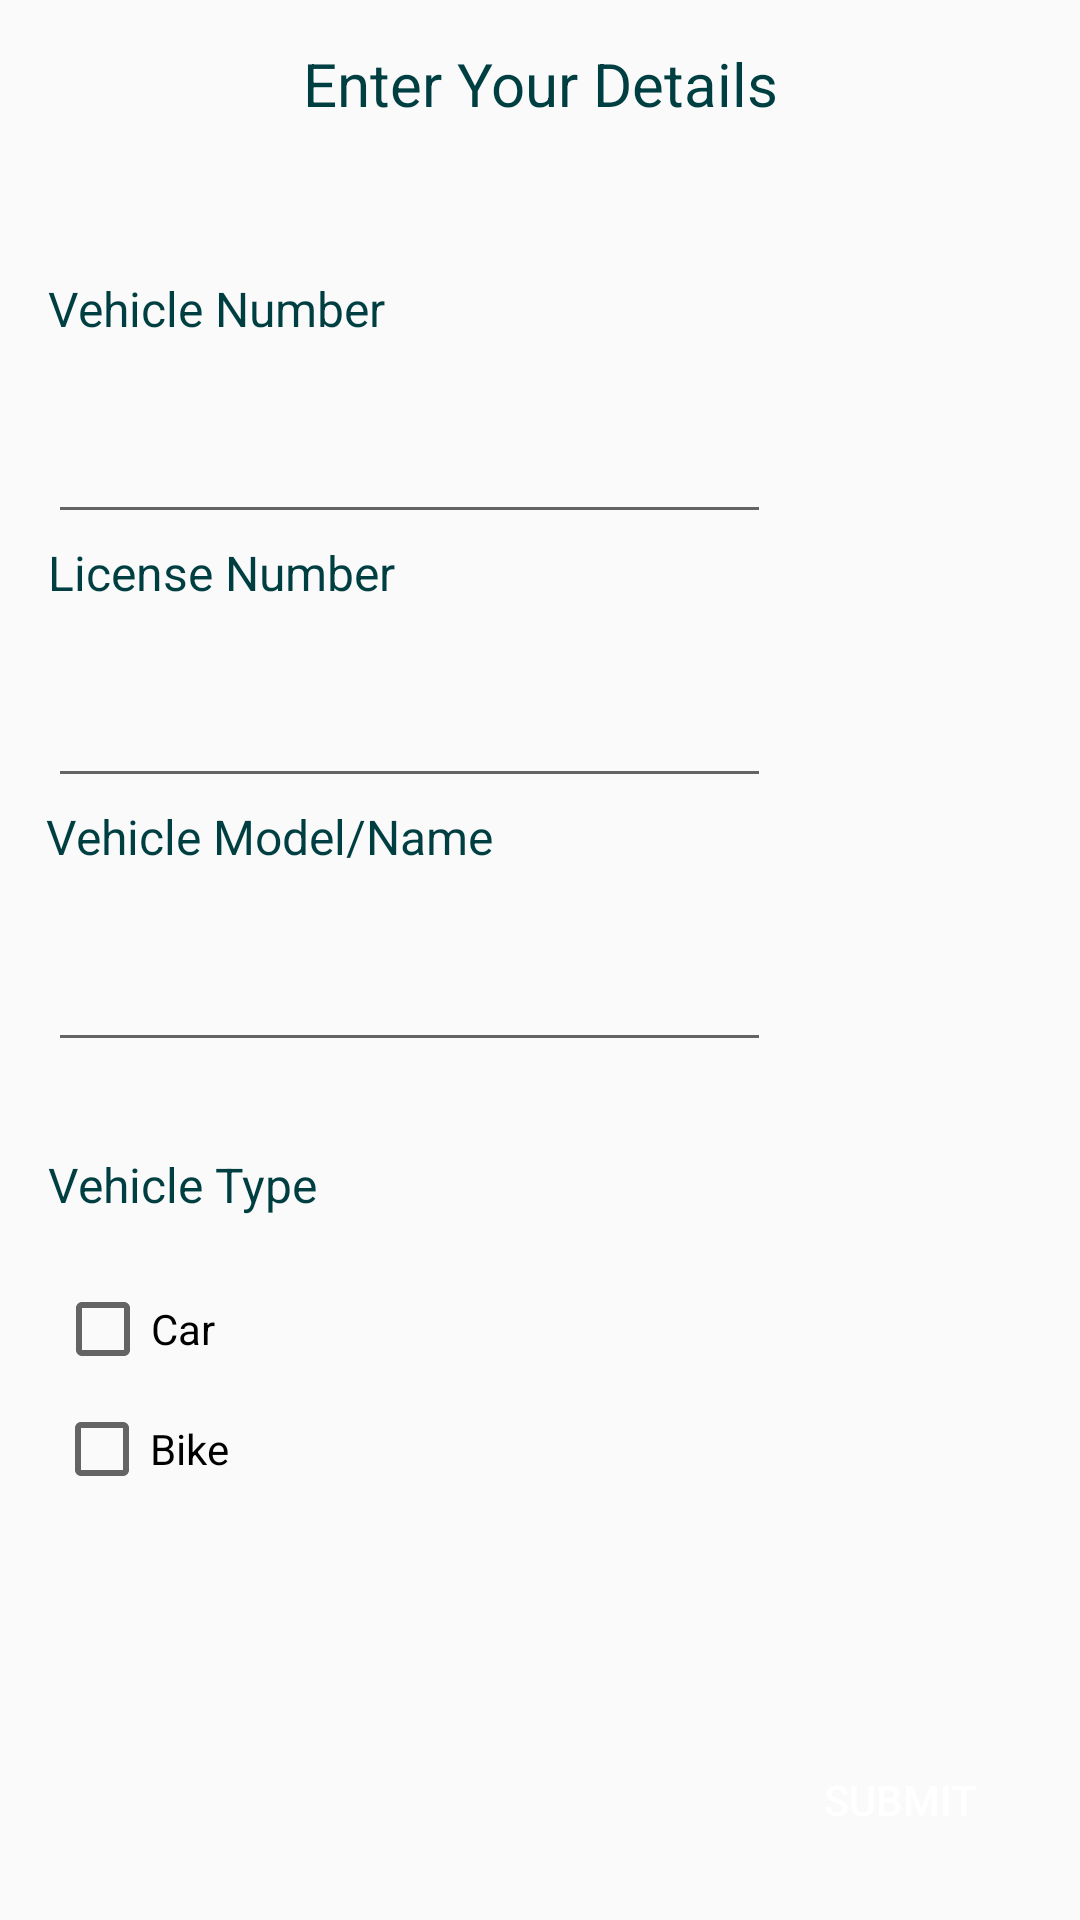

Write the Android layout XML for this screen, with the resource values it uses.
<!-- AndroidManifest.xml: application theme Theme.splash -->
<!-- res/layout/activity_rider_registration.xml -->
<?xml version="1.0" encoding="utf-8"?>
<androidx.constraintlayout.widget.ConstraintLayout xmlns:android="http://schemas.android.com/apk/res/android"
    xmlns:app="http://schemas.android.com/apk/res-auto"
    xmlns:tools="http://schemas.android.com/tools"
    android:layout_width="match_parent"
    android:layout_height="match_parent"
    tools:context=".AllActivities.Startup.RiderRegistration">

    <androidx.appcompat.widget.Toolbar
        android:id="@+id/toolbar10"
        android:layout_width="match_parent"
        android:layout_height="wrap_content"
        android:minHeight="?attr/actionBarSize"
        android:theme="?attr/actionBarTheme"
        app:layout_constraintEnd_toEndOf="parent"
        app:layout_constraintHorizontal_bias="0.5"
        app:layout_constraintStart_toStartOf="parent"
        app:layout_constraintTop_toTopOf="parent"
        app:navigationIcon="@drawable/backarrownlack">

        <TextView
            android:layout_width="wrap_content"
            android:layout_height="match_parent"
            android:layout_gravity="center"
            android:gravity="center"
            android:text="@string/enter_your_details"
            android:textColor="#003F41"
            android:textSize="20sp" />
    </androidx.appcompat.widget.Toolbar>

    <TextView
        android:id="@+id/textView6"
        android:layout_width="142dp"
        android:layout_height="35dp"
        android:layout_marginTop="36dp"
        android:text="Vehicle Number"
        android:textColor="#003F41"
        android:textSize="16sp"
        app:layout_constraintEnd_toEndOf="parent"
        app:layout_constraintHorizontal_bias="0.073"
        app:layout_constraintStart_toStartOf="parent"
        app:layout_constraintTop_toBottomOf="@+id/toolbar10" />

    <EditText
        android:id="@+id/et_vehicle_num"
        android:layout_width="241dp"
        android:layout_height="48dp"
        android:layout_marginTop="3dp"
        android:ems="10"
        android:inputType="textPersonName"
        app:layout_constraintEnd_toEndOf="parent"
        app:layout_constraintHorizontal_bias="0.134"
        app:layout_constraintStart_toStartOf="parent"
        app:layout_constraintTop_toBottomOf="@+id/textView6"
        tools:ignore="SpeakableTextPresentCheck" />



    <TextView
        android:id="@+id/textView8"
        android:layout_width="142dp"
        android:layout_height="35dp"
        android:layout_marginTop="2dp"
        android:text="License Number"
        android:textColor="#003F41"
        android:textSize="16sp"
        app:layout_constraintEnd_toEndOf="parent"
        app:layout_constraintHorizontal_bias="0.073"
        app:layout_constraintStart_toStartOf="parent"
        app:layout_constraintTop_toBottomOf="@+id/et_vehicle_num" />

    <EditText
        android:id="@+id/et_license_no"
        android:layout_width="241dp"
        android:layout_height="48dp"
        android:layout_marginTop="3dp"
        android:ems="10"
        android:inputType="textPersonName"
        app:layout_constraintEnd_toEndOf="parent"
        app:layout_constraintHorizontal_bias="0.134"
        app:layout_constraintStart_toStartOf="parent"
        app:layout_constraintTop_toBottomOf="@+id/textView8"
        tools:ignore="SpeakableTextPresentCheck" />

    <TextView
        android:id="@+id/textView9"
        android:layout_width="150dp"
        android:layout_height="35dp"
        android:layout_marginTop="2dp"
        android:text="Vehicle Model/Name"
        android:textColor="#003F41"
        android:textSize="16sp"
        app:layout_constraintEnd_toEndOf="parent"
        app:layout_constraintHorizontal_bias="0.073"
        app:layout_constraintStart_toStartOf="parent"
        app:layout_constraintTop_toBottomOf="@+id/et_license_no" />

    <EditText
        android:id="@+id/et_vehicle_model"
        android:layout_width="241dp"
        android:layout_height="48dp"
        android:layout_marginTop="3dp"
        android:ems="10"
        android:inputType="textPersonName"
        app:layout_constraintEnd_toEndOf="parent"
        app:layout_constraintHorizontal_bias="0.134"
        app:layout_constraintStart_toStartOf="parent"
        app:layout_constraintTop_toBottomOf="@+id/textView9"
        tools:ignore="SpeakableTextPresentCheck" />

    <TextView
        android:id="@+id/textView10"
        android:layout_width="142dp"
        android:layout_height="35dp"
        android:layout_marginTop="30dp"
        android:text="Vehicle Type"
        android:textColor="#003F41"
        android:textSize="16sp"
        app:layout_constraintEnd_toEndOf="parent"
        app:layout_constraintHorizontal_bias="0.073"
        app:layout_constraintStart_toStartOf="parent"
        app:layout_constraintTop_toBottomOf="@+id/et_vehicle_model" />

    <CheckBox
        android:id="@+id/cb_car"
        android:layout_width="wrap_content"
        android:layout_height="wrap_content"
        android:layout_marginTop="8dp"
        android:text="Car"
        app:layout_constraintEnd_toEndOf="parent"
        app:layout_constraintHorizontal_bias="0.06"
        app:layout_constraintStart_toStartOf="parent"
        app:layout_constraintTop_toBottomOf="@+id/textView10" />

    <CheckBox
        android:id="@+id/cb_bike"
        android:layout_width="wrap_content"
        android:layout_height="wrap_content"
        android:layout_marginStart="2dp"
        android:layout_marginTop="8dp"
        android:text="Bike"
        app:layout_constraintEnd_toEndOf="parent"
        app:layout_constraintHorizontal_bias="0.053"
        app:layout_constraintStart_toStartOf="parent"
        app:layout_constraintTop_toBottomOf="@+id/cb_car" />

    <Button
        android:id="@+id/submit"
        android:layout_width="wrap_content"
        android:layout_height="wrap_content"
        android:layout_marginEnd="16dp"
        android:layout_marginBottom="16dp"
        android:text="Submit"
        android:background="@drawable/greenbuttons"
        android:textColor="@color/white"
        app:layout_constraintBottom_toBottomOf="parent"
        app:layout_constraintEnd_toEndOf="parent" />


</androidx.constraintlayout.widget.ConstraintLayout>
<!-- resources referenced by this layout -->
<resources>
  <color name="white">#FFFFFFFF</color>
  <string name="enter_your_details">Enter Your Details</string>
  <style name="Theme.splash" parent="Theme.AppCompat.DayNight.NoActionBar">
  
          
      </style>
</resources>
